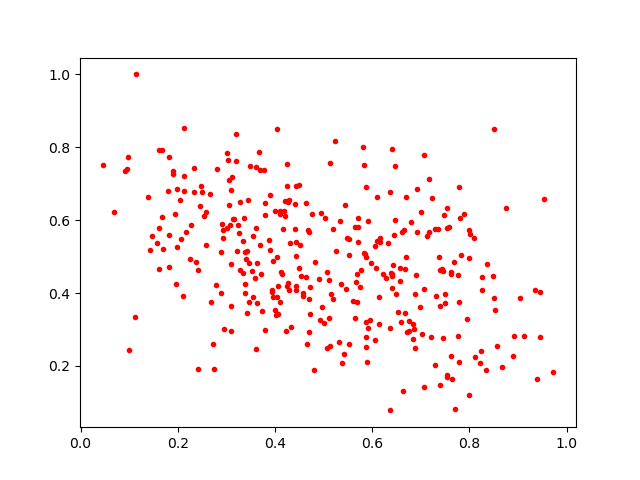

Source data for this figure (header and first rows):
0.19076376, 0.7347084
0.6091, 0.664
0.7484, 0.6144
0.553, 0.5493
0.3435, 0.6563
0.3248, 0.5855
0.5831, 0.5107
0.6102, 0.542
0.7395, 0.149
0.5384, 0.2071
0.3887, 0.5172
0.6329, 0.5363
0.3064, 0.7109
0.3719, 0.4511
0.7229, 0.6609
0.3222, 0.5141
0.6671, 0.4668
0.6569, 0.4342
0.1826, 0.7725
0.7537, 0.5792
0.574, 0.4162
0.4324, 0.3067
0.1576, 0.5383
0.2884, 0.5117
0.7533, 0.1691
0.3331, 0.5433
0.4568, 0.4
0.5112, 0.3306
0.6835, 0.2743
0.6376, 0.455
0.4068, 0.42
0.4649, 0.2609
0.2779, 0.4228
0.5678, 0.453
0.3786, 0.6484
0.7395, 0.3636
0.6986, 0.3621
0.3255, 0.5656
0.7211, 0.2788
0.7464, 0.4609
0.3723, 0.3516
0.4415, 0.5769
0.7995, 0.4955
0.7621, 0.4517
0.5132, 0.2541
0.3112, 0.7193
0.4185, 0.6242
0.4034, 0.8501
0.1672, 0.6079
0.5769, 0.4628
0.5012, 0.3179
0.6473, 0.7476
0.3096, 0.4792
0.1385, 0.664
0.4634, 0.4447
0.851, 0.3873
0.6365, 0.07803
0.5663, 0.4292
0.8339, 0.1888
0.1825, 0.5596
0.4932, 0.3256
... 284 more rows
